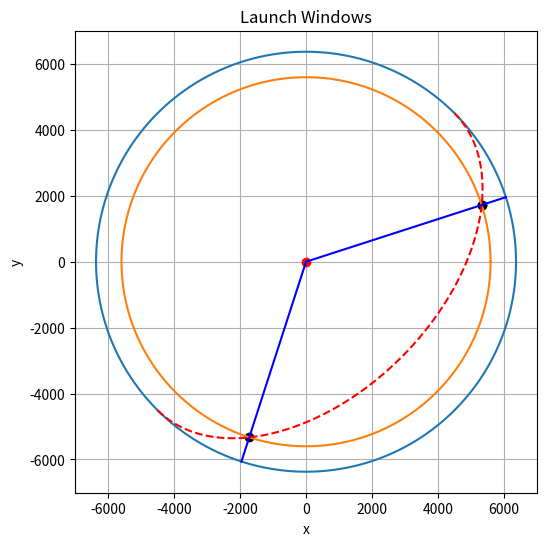

This chart was generated by the following Python code:
# -*- coding: utf-8 -*-
"""
Created on Tue Apr 15 10:48:06 2025

[redacted]
"""


#Import Python files
import matplotlib.pyplot as plt
import numpy as np
from mpl_toolkits.mplot3d import Axes3D

from scipy.spatial import cKDTree



pi = np.pi
r = 6371            # radius
x0, y0 = 0, 0     # center of the circle

# Parametric angle
theta = np.linspace(0, 2 * pi, 10000)


phi_deg = 28.5 # Launch latitude
i = 50  # Inclination of the orbit
theta_rot_deg = 45 # RAAN


phi = np.radians(phi_deg)
i_rad = np.radians(i)
theta_rot = np.radians(theta_rot_deg)

# Define a great circle in 3D with inclination incl
sigma = np.linspace(0, 2 * pi, 10000)
x = r * np.cos(sigma)
y = r * np.sin(sigma) * np.cos(i_rad)  # projection squashed by cos(i)

x_orbit = x * np.cos(theta_rot) - y * np.sin(theta_rot)
y_orbit = x * np.sin(theta_rot) + y * np.cos(theta_rot)

midpoint2 = len(x_orbit) // 2
x_RAAN = x_orbit[midpoint2]
y_RAAN = y_orbit[midpoint2]

raan_angle = np.arctan2(y_RAAN, x_RAAN) % (2 * np.pi)

x_orbit = x_orbit[midpoint2:]
y_orbit = y_orbit[midpoint2:]


if i_rad < pi/2:
    print("Prograde")
elif pi/2 < i_rad < pi:
    print("Retrograde")
else:
    print("pass")
    
if phi > i_rad:
    print("No launch window")
elif phi == i_rad:
    print("One launch window")
elif phi < i_rad:
    print("Two Lanch windows")
else:
    pass
    
    
phi_comp = pi/2 - phi


# Parametric equations of the circle
x_earth = x0 + r * np.cos(theta)
y_earth = y0 + r * np.sin(theta)

x_var = r * np.sin(phi_comp) * np.cos(theta)
y_var = r * np.sin(phi_comp) * np.sin(theta)

orbit_points = np.vstack((x_orbit, y_orbit)).T
cap_points = np.vstack((x_var, y_var)).T

tree = cKDTree(cap_points)
dists, idxs = tree.query(orbit_points, distance_upper_bound=1.5)  # tolerance

# Only keep points with valid intersection
intersect_idx = np.where(np.isfinite(dists))[0]
intersects = orbit_points[intersect_idx]


intersect_angles = np.arctan2(intersects[:,1], intersects[:,0]) % (2 * np.pi)
mask_in_range = (intersect_angles <= theta_rot) | (intersect_angles >= pi + theta_rot)
intersects_after = intersects[mask_in_range]


tree_var = cKDTree(intersects_after)
pairs = tree_var.query_pairs(r=5)  # r is the distance threshold

# Find indices to remove (keep only one from each close pair)
to_remove = set()
for i, j in pairs:
    to_remove.add(j)  # or i — just one of them

filtered_points = np.delete(intersects_after, list(to_remove), axis=0)








def split_lines(x_1, y_1, direct):
    x_array = np.arange(-r,r, 0.1)
    
    m_grad = y_1 / x_1
    y_array = x_array*m_grad
    
    norm = np.sqrt(x_array[0]**2 + y_array[0]**2)
    
    midpoint = len(x_array) // 2
    
    x_array = x_array * r / norm
    y_array = y_array * r / norm
    
    if direct == 'up':
        x_array_half = x_array[midpoint:]
        y_array_half = y_array[midpoint:]
    elif direct == 'down':
        x_array_half = x_array[:midpoint]
        y_array_half = y_array[:midpoint]
    
    return x_array_half, y_array_half
        
        
        
    
    
    
# x_1 = filtered_points[0][0]
# y_1 = filtered_points[0][1]
# m_grad = y_1/x_1

# y_array = x_array*m_grad
# norm = np.sqrt(x_array[0]**2 + y_array[0]**2)

# x_array = x_array * r / norm
# y_array = y_array * r / norm


# mask = x_array >= 0
# x_array_half = x_array[mask]
# y_array_half = y_array[mask]


# x_array_half = x_array[:midpoint]
# y_array_half = y_array[:midpoint]


x_array = np.arange(-r,r, 0.1)
x_2 = filtered_points[1][0]
y_2 = filtered_points[1][1] 

m_grad = y_2/x_2

y_array = x_array*m_grad


midpoint = len(x_array) // 2



x_array_down = split_lines(filtered_points[0][0], filtered_points[0][1], 'down')[0]
y_array_down = split_lines(filtered_points[0][0], filtered_points[0][1], 'down')[1]

x_array_up = split_lines(filtered_points[1][0], filtered_points[1][1], 'up')[0]
y_array_up = split_lines(filtered_points[1][0], filtered_points[1][1], 'up')[1]



#print(x_array[0], y_array[0])
# Plot
plt.figure(figsize=(6,6))
plt.plot(x_earth, y_earth, label='Earth')

plt.plot(intersects_after[:,0], intersects_after[:,1], 'ko', label='Meridian Crossings')
plt.plot(x_var, y_var, label="Luanch")
plt.plot(x_orbit, y_orbit, 'r--', label=f'Inclined Orbit ({i}°)')
plt.plot(x0, y0, 'ro', label='Center')  # mark the center
plt.plot(x_array_down,y_array_down, 'b')
plt.plot(x_array_up, y_array_up, 'b')
plt.gca().set_aspect('equal', adjustable='box')  # make it a true circle
plt.grid(True)
#plt.legend()
plt.title("Launch Windows")
plt.xlabel('x')
plt.ylabel('y')
plt.show()






# Calucluations --------------

gamma = np.arcsin(np.cos(i_rad)/np.cos(phi))
print(np.degrees(gamma))

delta = np.arcsin(np.tan(phi)/np.tan(i_rad))

print(np.degrees(delta))



       

